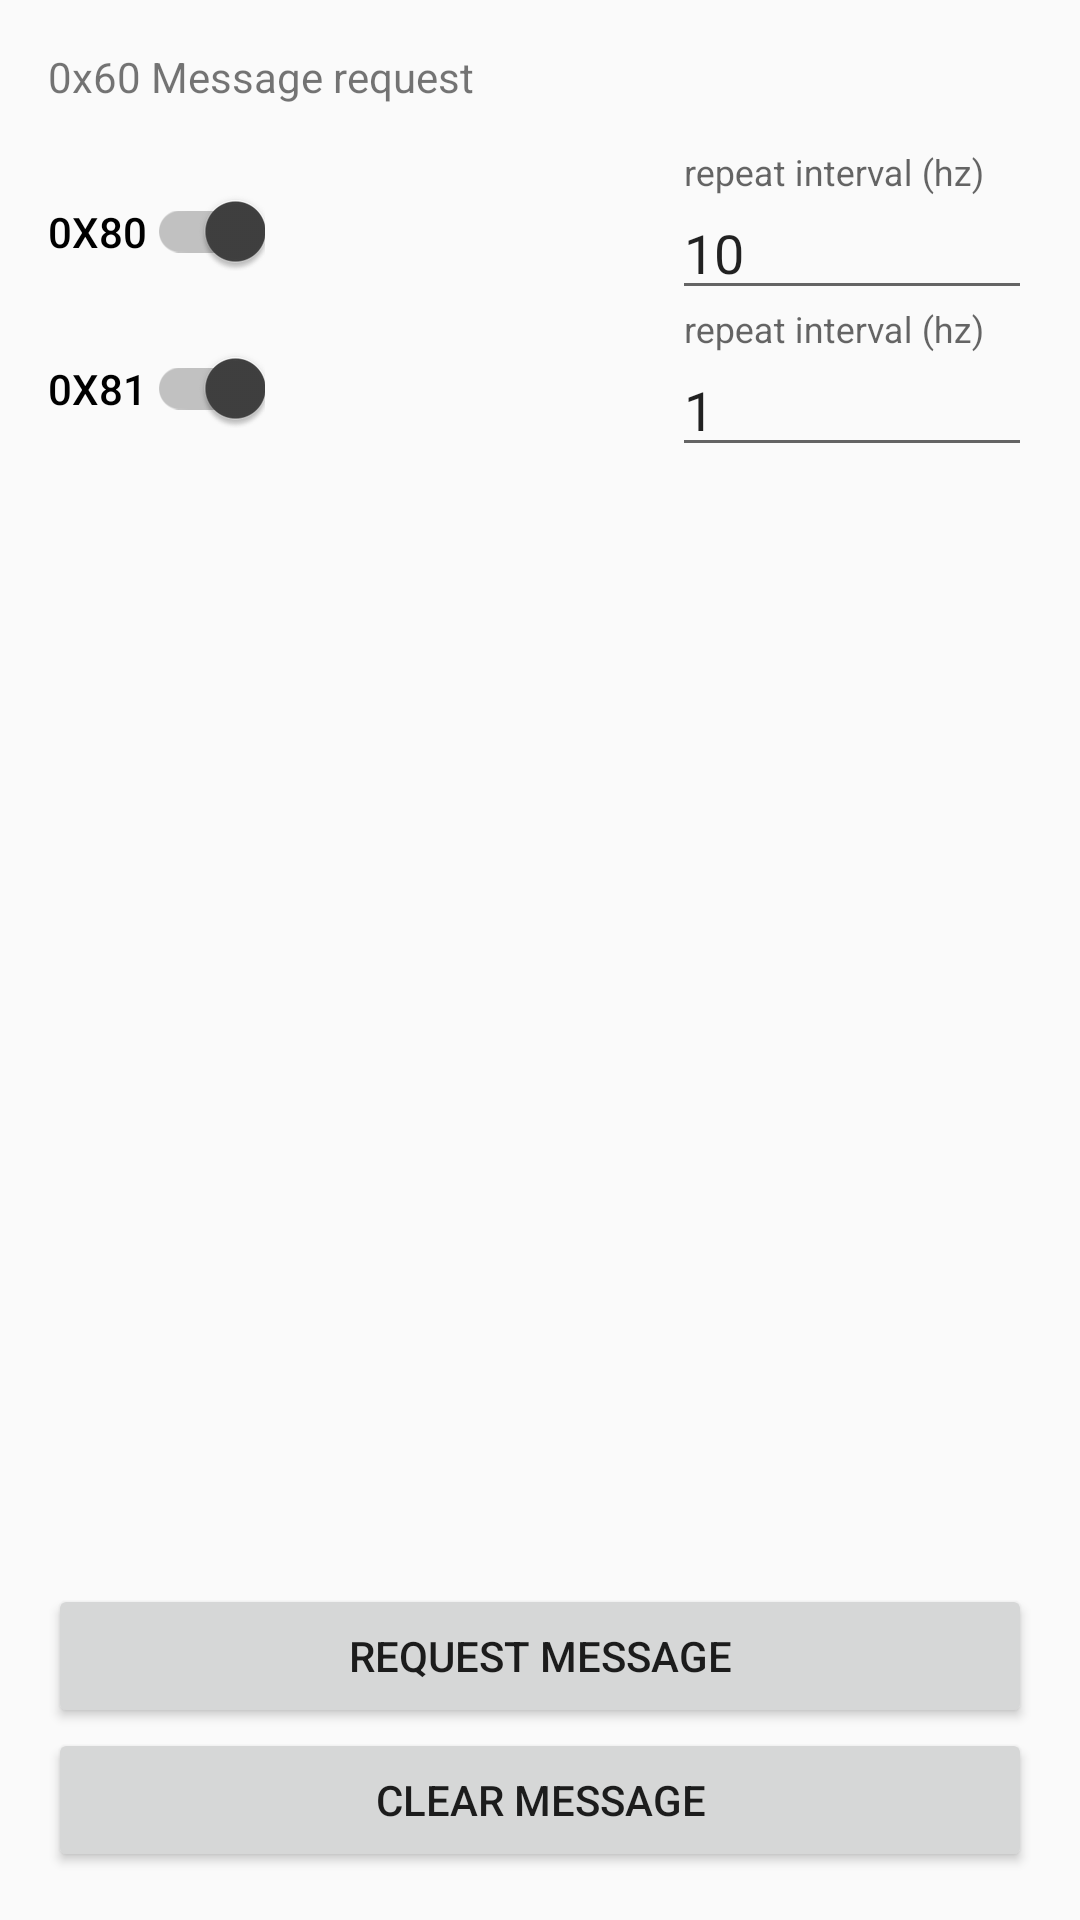

Reconstruct the res/layout file that produces this screen, plus the resources it refers to.
<!-- AndroidManifest.xml: application theme AppTheme -->
<!-- res/layout/fragment_msg_req.xml -->
<?xml version="1.0" encoding="utf-8"?>
<androidx.constraintlayout.widget.ConstraintLayout xmlns:android="http://schemas.android.com/apk/res/android"
    xmlns:app="http://schemas.android.com/apk/res-auto"
    xmlns:tools="http://schemas.android.com/tools"
    android:layout_width="match_parent"
    android:layout_height="match_parent"
    android:padding="@dimen/l_space"
    tools:context=".ui.main.MsgReqFragment">

    <TextView
        android:id="@+id/title"
        android:layout_width="wrap_content"
        android:layout_height="wrap_content"
        android:text="0x60 Message request"
        app:layout_constraintStart_toStartOf="parent"
        app:layout_constraintTop_toTopOf="parent" />

    <LinearLayout
        android:layout_width="match_parent"
        android:layout_height="wrap_content"
        android:layout_marginTop="@dimen/l_space"
        android:orientation="vertical"
        app:layout_constraintTop_toBottomOf="@id/title">

        <androidx.constraintlayout.widget.ConstraintLayout
            android:layout_width="match_parent"
            android:layout_height="wrap_content">

            <com.google.android.material.switchmaterial.SwitchMaterial
                android:id="@+id/vSwitch80"
                android:layout_width="wrap_content"
                android:layout_height="wrap_content"
                android:checked="true"
                android:text="0x80"
                android:textAppearance="@style/TextAppearance.AppCompat.Widget.Switch"
                app:layout_constraintBottom_toBottomOf="parent"
                app:layout_constraintStart_toStartOf="parent"
                app:layout_constraintTop_toTopOf="parent" />

            <com.google.android.material.textfield.TextInputLayout
                android:layout_width="wrap_content"
                android:layout_height="wrap_content"
                android:hint="repeat interval (hz)"
                app:layout_constraintBottom_toBottomOf="parent"
                app:layout_constraintEnd_toEndOf="parent"
                app:layout_constraintTop_toTopOf="parent">

                <com.google.android.material.textfield.TextInputEditText
                    android:id="@+id/vInput80"
                    android:layout_width="120dp"
                    android:layout_height="wrap_content"
                    android:text="10"

                    />

            </com.google.android.material.textfield.TextInputLayout>

        </androidx.constraintlayout.widget.ConstraintLayout>

        <androidx.constraintlayout.widget.ConstraintLayout
            android:layout_width="match_parent"
            android:layout_height="wrap_content">

            <com.google.android.material.switchmaterial.SwitchMaterial
                android:id="@+id/vSwitch81"
                android:layout_width="wrap_content"
                android:layout_height="wrap_content"
                android:checked="true"
                android:textAppearance="@style/TextAppearance.AppCompat.Widget.Switch"
                android:text="0x81"
                app:layout_constraintBottom_toBottomOf="parent"
                app:layout_constraintStart_toStartOf="parent"
                app:layout_constraintTop_toTopOf="parent" />

            <com.google.android.material.textfield.TextInputLayout
                android:layout_width="wrap_content"
                android:layout_height="wrap_content"
                android:hint="repeat interval (hz)"
                app:layout_constraintBottom_toBottomOf="parent"
                app:layout_constraintEnd_toEndOf="parent"
                app:layout_constraintTop_toTopOf="parent">

                <com.google.android.material.textfield.TextInputEditText
                    android:id="@+id/vInput81"
                    android:layout_width="120dp"
                    android:layout_height="wrap_content"
                    android:text="1"
                    app:layout_constraintBottom_toBottomOf="parent"
                    app:layout_constraintEnd_toEndOf="parent"
                    app:layout_constraintTop_toTopOf="parent" />
            </com.google.android.material.textfield.TextInputLayout>
        </androidx.constraintlayout.widget.ConstraintLayout>
    </LinearLayout>

    <Button
        android:id="@+id/vClear"
        android:layout_width="match_parent"
        android:layout_height="wrap_content"
        android:text="Clear Message"
        app:layout_constraintBottom_toBottomOf="parent" />

    <Button
        android:id="@+id/vRequst"
        android:layout_width="match_parent"
        android:layout_height="wrap_content"
        android:text="Request Message"
        app:layout_constraintBottom_toTopOf="@id/vClear" />

</androidx.constraintlayout.widget.ConstraintLayout>
<!-- resources referenced by this layout -->
<resources>
  <dimen name="l_space">16dp</dimen>
  <style name="AppTheme" parent="Theme.AppCompat.Light.NoActionBar">
          
          <item name="colorPrimary">@color/colorPrimary</item>
          <item name="colorPrimaryDark">@color/colorPrimaryDark</item>
          <item name="colorAccent">@color/colorAccent</item>
          <item name="android:statusBarColor">@color/colorPrimary</item>
          <item name="android:windowLightStatusBar">true</item>
      </style>
  <color name="colorPrimary">#FFF</color>
  <color name="colorPrimaryDark">#DDD</color>
  <color name="colorAccent">#404040</color>
</resources>
